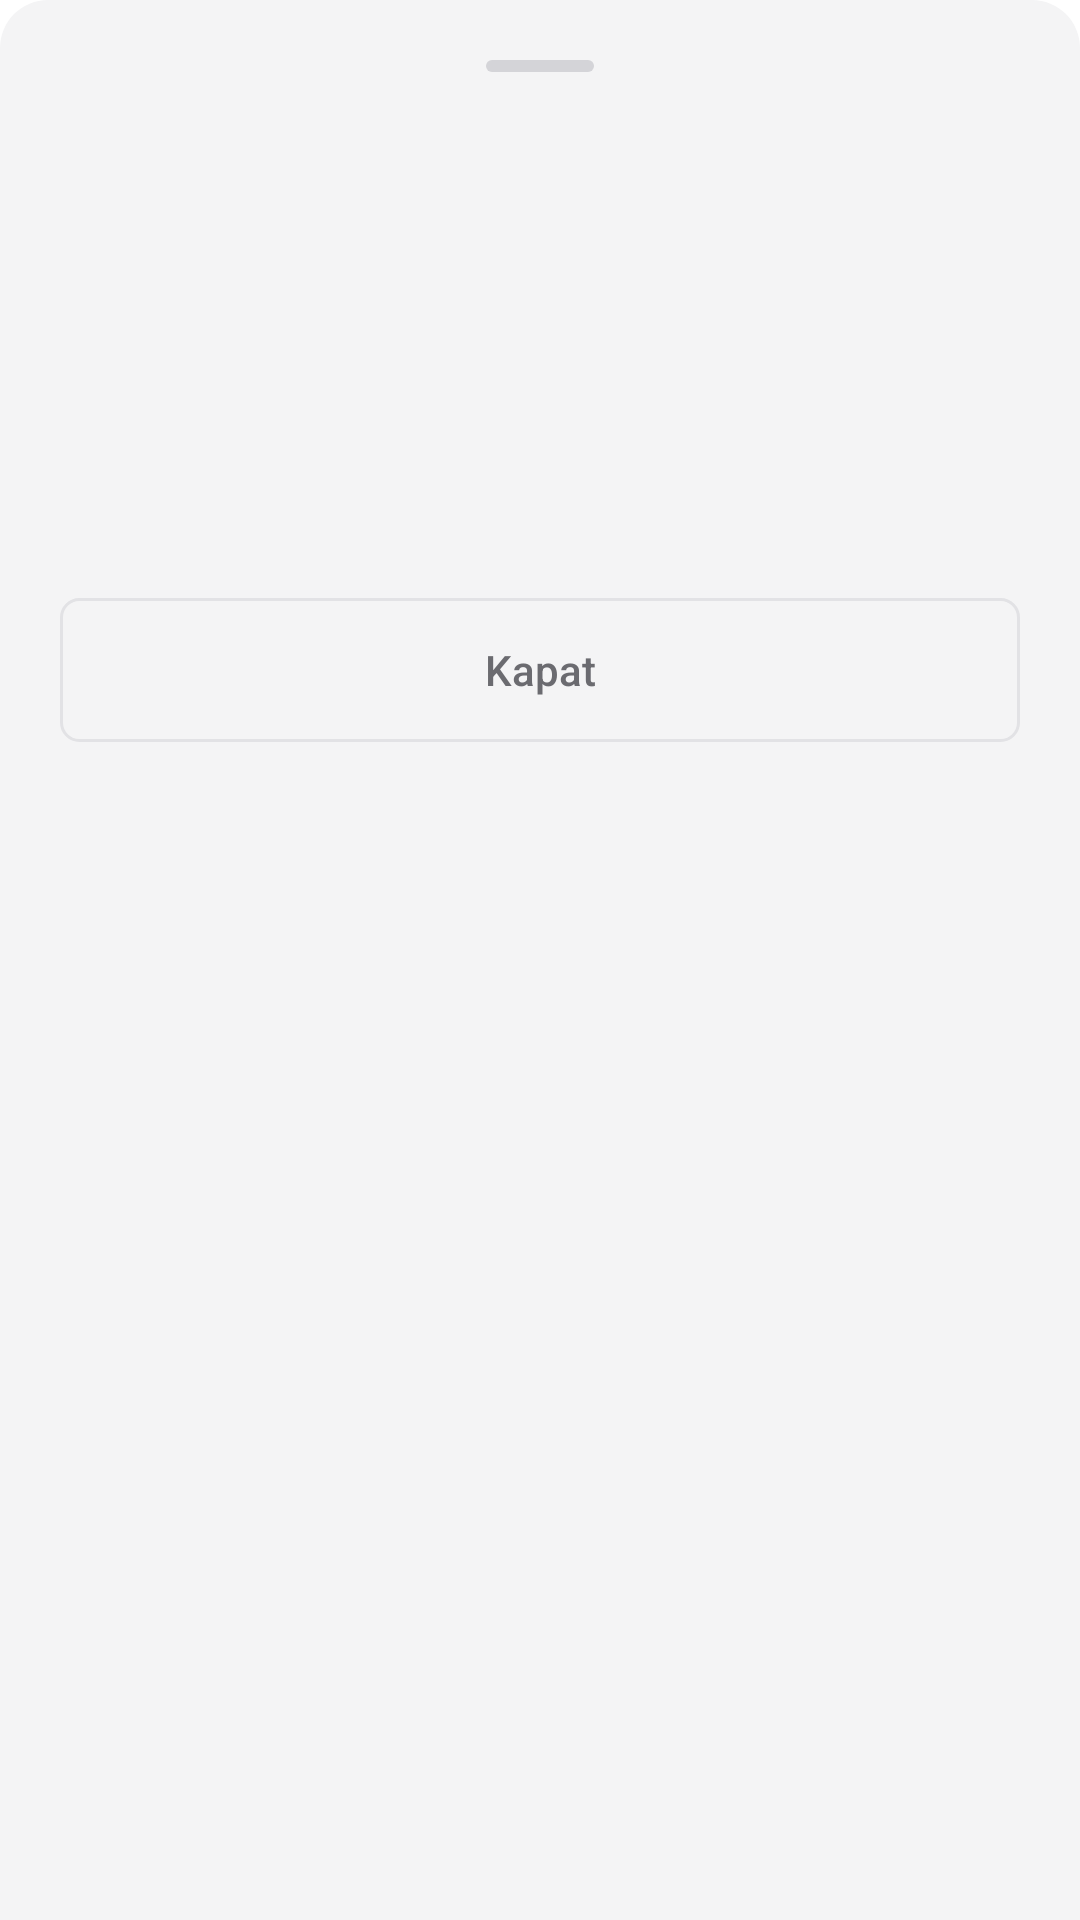

Reconstruct the res/layout file that produces this screen, plus the resources it refers to.
<!-- AndroidManifest.xml: application theme Theme.StardustScan -->
<!-- res/layout/fragment_result_sheet.xml -->
<?xml version="1.0" encoding="utf-8"?>
<LinearLayout xmlns:android="http://schemas.android.com/apk/res/android"
    android:layout_width="match_parent"
    android:layout_height="wrap_content"
    android:background="@drawable/bg_sheet"
    android:orientation="vertical"
    android:padding="20dp">

    <View
        android:layout_width="36dp"
        android:layout_height="4dp"
        android:layout_gravity="center_horizontal"
        android:layout_marginBottom="20dp"
        android:background="@drawable/bg_sheet_handle" />

    <TextView
        android:id="@+id/resultIcon"
        android:layout_width="match_parent"
        android:layout_height="wrap_content"
        android:gravity="center"
        android:textSize="48sp"
        android:layout_marginBottom="12dp" />

    <TextView
        android:id="@+id/resultTitle"
        android:layout_width="match_parent"
        android:layout_height="wrap_content"
        android:gravity="center"
        android:textSize="22sp"
        android:textStyle="bold"
        android:textColor="@color/textMuted"
        android:layout_marginBottom="4dp" />

    <TextView
        android:id="@+id/resultName"
        android:layout_width="match_parent"
        android:layout_height="wrap_content"
        android:gravity="center"
        android:textSize="16sp"
        android:textColor="@color/textPrimary"
        android:layout_marginBottom="6dp"
        android:visibility="gone" />

    <TextView
        android:id="@+id/resultInfo"
        android:layout_width="match_parent"
        android:layout_height="wrap_content"
        android:gravity="center"
        android:textSize="13sp"
        android:textColor="@color/textMuted"
        android:lineSpacingMultiplier="1.4"
        android:layout_marginBottom="20dp" />

    <LinearLayout
        android:id="@+id/biletListContainer"
        android:layout_width="match_parent"
        android:layout_height="wrap_content"
        android:orientation="vertical" />

    <Button
        android:id="@+id/girisButton"
        android:layout_width="match_parent"
        android:layout_height="wrap_content"
        android:background="@drawable/bg_button_light"
        android:text="✓ Giriş Ver"
        android:textAllCaps="false"
        android:textColor="@color/bg"
        android:textStyle="bold"
        android:textSize="15sp"
        android:padding="16dp"
        android:layout_marginTop="12dp"
        android:visibility="gone"
        android:elevation="0dp"
        android:stateListAnimator="@null" />

    <Button
        android:id="@+id/kapatButton"
        android:layout_width="match_parent"
        android:layout_height="wrap_content"
        android:background="@drawable/bg_button_dark"
        android:text="Kapat"
        android:textAllCaps="false"
        android:textColor="@color/textMuted"
        android:textSize="14sp"
        android:padding="14dp"
        android:layout_marginTop="8dp"
        android:elevation="0dp"
        android:stateListAnimator="@null" />

</LinearLayout>
<!-- resources referenced by this layout -->
<resources>
  <color name="bg">#FFFFFF</color>
  <color name="textMuted">#6B6B70</color>
  <color name="textPrimary">#111114</color>
  <!-- drawable bg_button_dark (drawable) -->
  <?xml version="1.0" encoding="utf-8"?>
  <shape xmlns:android="http://schemas.android.com/apk/res/android" android:shape="rectangle">
      <solid android:color="@color/surface" />
      <corners android:radius="6dp" />
      <stroke android:width="1dp" android:color="@color/border" />
  </shape>
  <!-- drawable bg_button_light (drawable) -->
  <?xml version="1.0" encoding="utf-8"?>
  <shape xmlns:android="http://schemas.android.com/apk/res/android" android:shape="rectangle">
      <solid android:color="@color/textPrimary" />
      <corners android:radius="8dp" />
  </shape>
  <!-- drawable bg_sheet (drawable) -->
  <?xml version="1.0" encoding="utf-8"?>
  <shape xmlns:android="http://schemas.android.com/apk/res/android" android:shape="rectangle">
      <solid android:color="@color/surface" />
      <corners android:topLeftRadius="16dp" android:topRightRadius="16dp" />
  </shape>
  <!-- drawable bg_sheet_handle (drawable) -->
  <?xml version="1.0" encoding="utf-8"?>
  <shape xmlns:android="http://schemas.android.com/apk/res/android" android:shape="rectangle">
      <solid android:color="@color/borderLight" />
      <corners android:radius="2dp" />
  </shape>
  <style name="Theme.StardustScan" parent="Theme.MaterialComponents.DayNight.NoActionBar">
          <item name="android:statusBarColor">@color/bg</item>
          <item name="android:windowBackground">@color/bg</item>
          <item name="colorPrimary">@color/textPrimary</item>
          <item name="colorPrimaryDark">@color/bg</item>
          <item name="colorAccent">@color/textPrimary</item>
          <item name="android:textColorPrimary">@color/textPrimary</item>
          <item name="android:navigationBarColor">@color/bg</item>
          <item name="android:windowLightStatusBar">true</item>
          <item name="android:windowLightNavigationBar" tools:targetApi="27">true</item>
          <item name="android:buttonStyle">@style/Widget.AppCompat.Button</item>
          <item name="materialButtonStyle">@style/Widget.AppCompat.Button</item>
      </style>
  <color name="surface">#F4F4F5</color>
  <color name="border">#E2E2E5</color>
  <color name="borderLight">#D4D4D8</color>
</resources>
